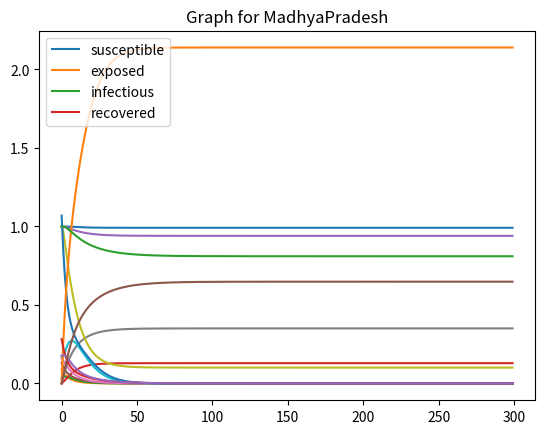

Generate this figure with matplotlib:
import numpy as np
import scipy.integrate as spi
import matplotlib.pyplot as plt

# Time in days
# t = 100

# Population of states
N = np.array([124, 237, 29, 85])

S0 = np.array([124, 237, 29, 85])
S0 = S0/N
E0 = np.array([11, 31, 5, 24])
E0 = E0/N
I0 = np.array([4, 38, 31, 15])
I0 = I0/N
R0 = np.array([0, 0, 0, 0])
R0 = R0/N
print(S0)
AvgR0 = np.array([1.88, 1.7, 1.62, 1.56])

d = 4
z = 5
# beta = x*y
gamma = 1/d
delta = 1/z
def calculate_beta(R_value):
    betaval = R_value * gamma
    betaval = np.diag(betaval)
    return betaval

# R0_vec = beta/gamma

# Equations
# dsdt = (-1) * np.matmul(beta, S0*I0)
# dedt = np.matmul(beta, S0*I0) - delta* E0
# didt = delta* E0 - gamma*I0
# drdt = gamma*I0

def derivative_fun(all_vectors, t0):
    # print("infunction")
    S = all_vectors[:4]
    E = all_vectors[4:8]
    I = all_vectors[8:12]
    R = all_vectors[12:]
    beta = calculate_beta(R)
    print(beta)
    dsdt = (-1) * np.matmul(beta, S*I)
    dedt = np.matmul(beta, S*I) - delta* E
    didt = delta* E - gamma*I
    drdt = gamma*I

    # print("infunction")
    # print(dsdt, dedt, didt, drdt)

    derivative_vector = []
    derivative_vector.extend(dsdt)
    derivative_vector.extend(dedt)
    derivative_vector.extend(didt)
    derivative_vector.extend(drdt)

    return derivative_vector


t = np.arange(300)
full_vector = []
full_vector.extend(S0)
full_vector.extend(E0)
full_vector.extend(I0)
full_vector.extend(R0)
# Here we will get shape: (300, 16)
v = spi.odeint(derivative_fun, full_vector, t)

import os
os.makedirs('Images', exist_ok=True)
states = ['Bihar', 'UttarPradesh', 'Haryana', 'MadhyaPradesh']
for i in range(4):
    print(i, i+4, i+8, i+12)
    plt.plot(v[:, i])
    plt.plot(v[:, i+4])
    plt.plot(v[:, i+8])
    plt.plot(v[:, i+12])
    plt.title(f'Graph for {states[i]}')
    plt.legend(['susceptible', 'exposed', 'infectious', 'recovered'])
    plt.savefig(f'Images/{states[i]}.png')
    plt.show()
